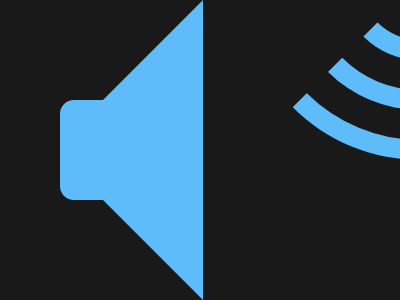

Give the HTML and CSS whose rendering is this image.

<!-- file: index.html -->
<!DOCTYPE html>
<html lang="en">
<head>
    <meta charset="UTF-8">
    <meta name="viewport" content="width=
    , initial-scale=1.0">
    <link rel="stylesheet" href="style.css">
    <title>Document</title>
</head>
<body>
    <div class="container">
        <div class="rec">

        </div>
        <div class="triangle_1">

        </div>
        <div class="triangle_2"></div>
        <div class="black_box"></div>
    </div>
    <div class="border_1"></div>
    <div class="border_2"></div>
    <div class="border_3"></div>
    
</body>
</html>

/* file: style.css */
*{
    margin: 0;
    padding: 0;
}
.container{
    background-color: #191919;
    height: 100vh;
    width: 100vw;
    display: flex;
    align-items: center;
    justify-content: center;

}
.rec{
    
    z-index: 20;
    height: 100px;
    width: 180px;
    background-color: #5ebcfa;
    border-bottom-left-radius:14px ;
    border-top-left-radius: 14px;
    transform: translateX(60px);
}
.triangle_1{
    
    width:0;
    height:0;
    z-index: 20;
    /* scale: 1.5; */
    transform: translateY(-50px) translateX(0px);
    /* background-color: #5ebcfa; */
    border-top: 100px solid transparent;
    border-bottom: 100px solid transparent;
    border-right:100px solid #5ebcfa;
}

.triangle_2{
    
    z-index: 20;
    width:0;
    height:0;
    /* scale: 1.5; */
    transform: translateY(50px) translateX(-100px);
    /* background-color: #5ebcfa; */
    border-top: 100px solid transparent;
    border-bottom: 100px solid transparent;
    border-right:100px solid #5ebcfa;
    
}
.border_1{
    height: 120px;
    width: 120px;
    border-right:20px solid #5ebcfa ;
    border-bottom:20px solid #5ebcfa  ;
    border-top: 20px solid #5ebcfa ;
    border-left: 20px solid transparent ;
    transform: translateY(-400px) translateX(340px);
    border-radius: 50%;
}
.border_2{
    height: 220px;
    width: 220px;
    border-right:20px solid #5ebcfa ;
    border-bottom:20px solid #5ebcfa  ;
    border-top: 20px solid #5ebcfa ;
    border-left: 20px solid transparent ;
    transform: translateY(-610px) translateX(290px);
    border-radius: 50%;

}
.border_3{
    height: 320px;
    width: 320px;
    border-right:20px solid #5ebcfa ;
    border-bottom:20px solid #5ebcfa  ;
    border-top: 20px solid #5ebcfa ;
    border-left: 20px solid transparent ;
    transform: translateY(-920px) translateX(240px);
    border-radius: 50%;
}
.black_box{
    width: 170px;
    height: 400px;
    background-color: #fff;
    transform: translateY(16px) translateX(-190px);
    background-color: #191919;
    z-index: 10;

}
